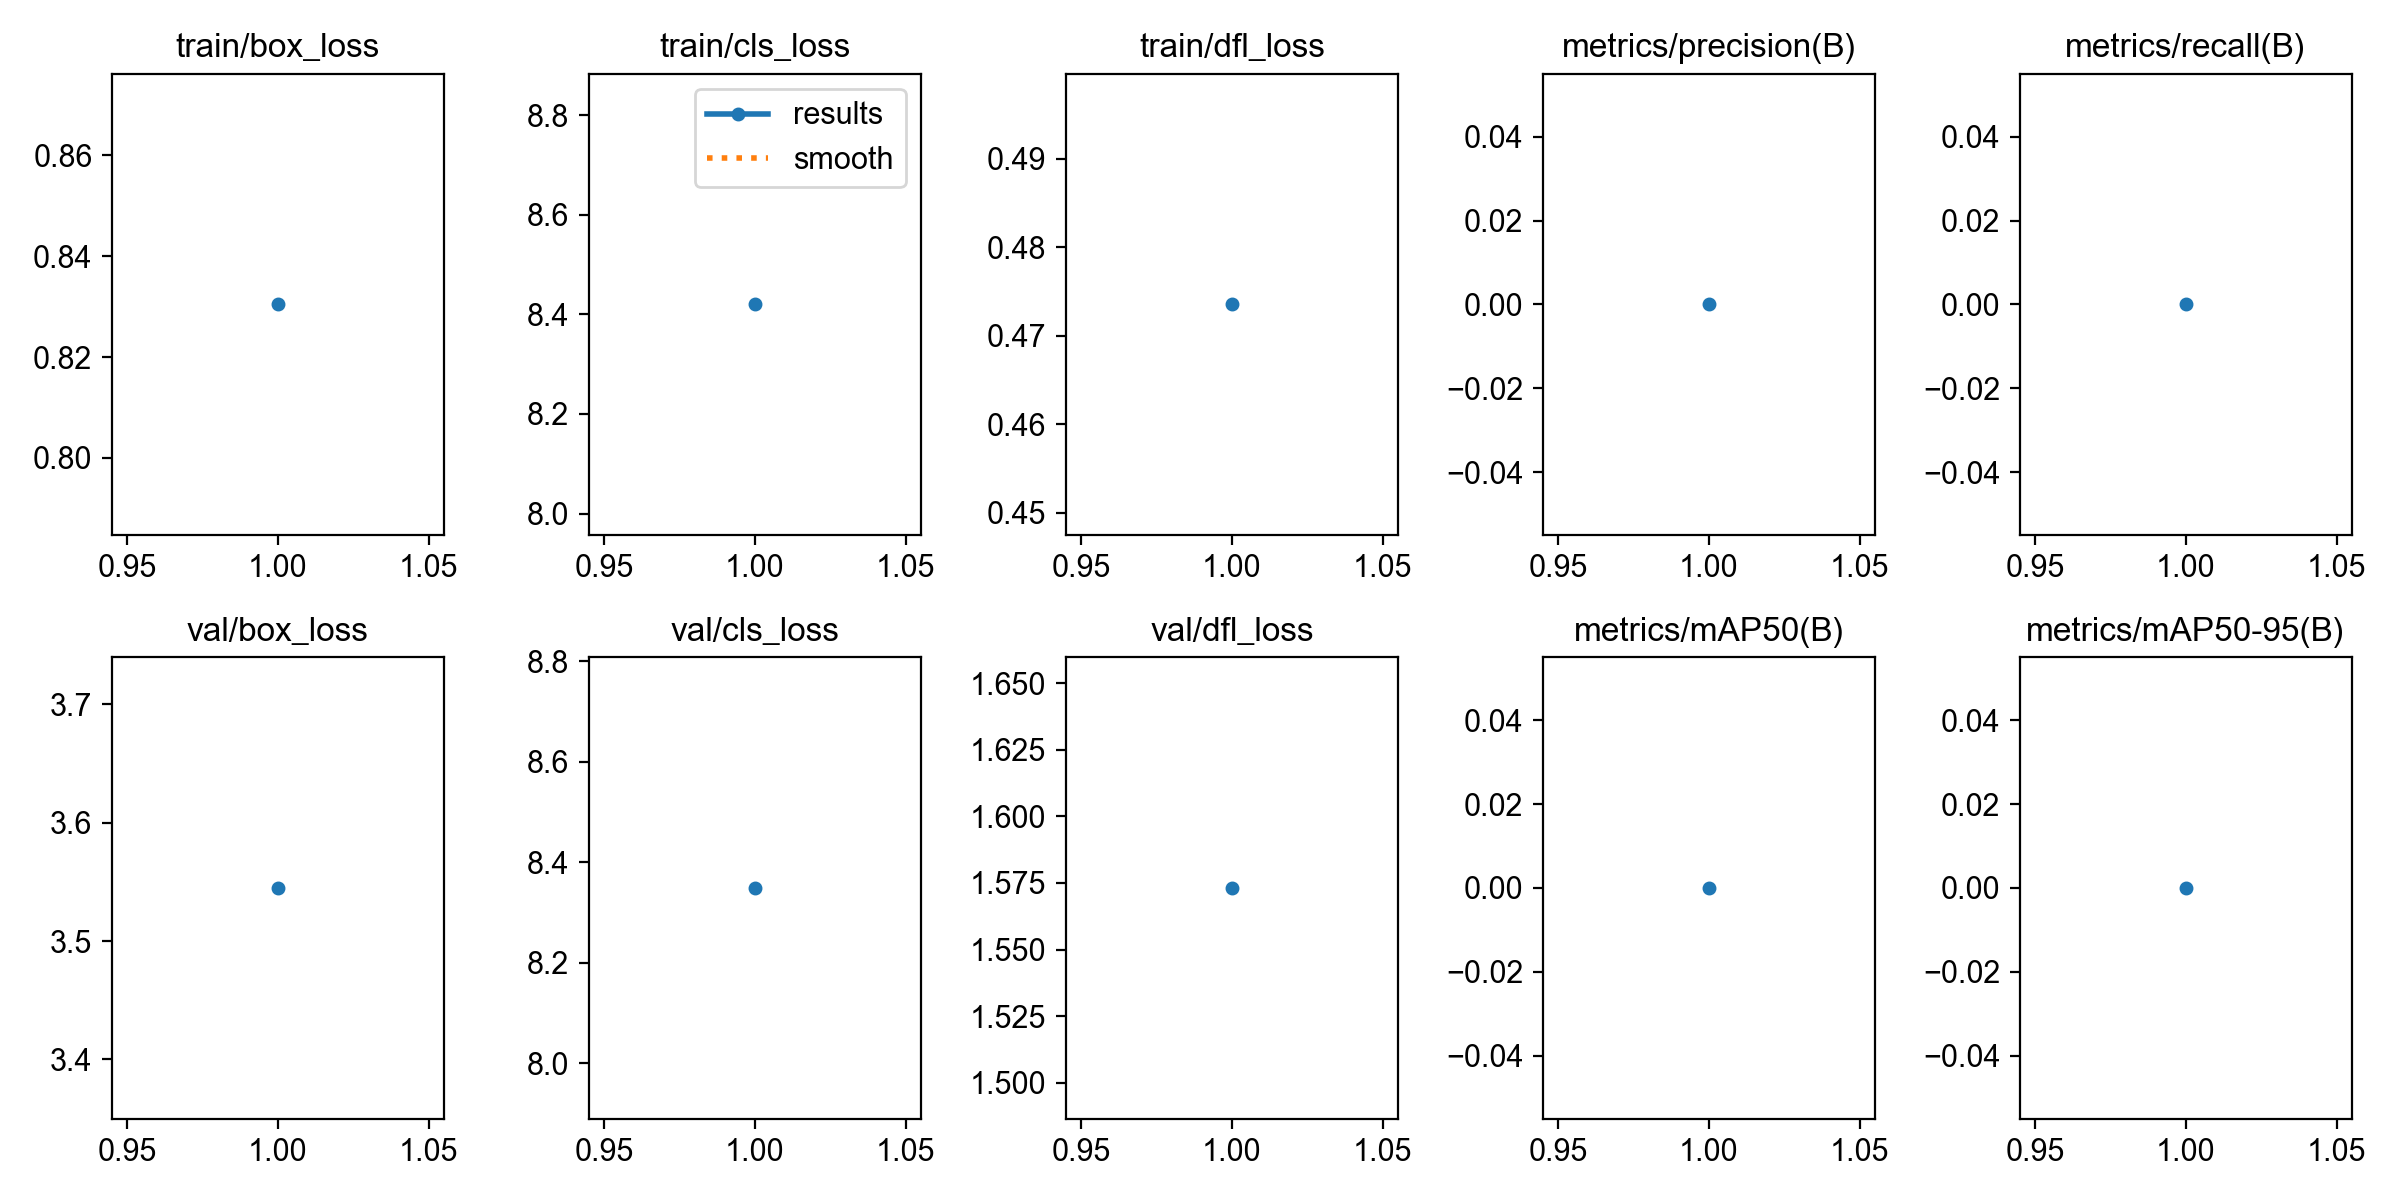

The file beside this chart, header and first rows:
epoch, time, train/box_loss, train/cls_loss, train/dfl_loss, metrics/precision(B), metrics/recall(B), metrics/mAP50(B), metrics/mAP50-95(B), val/box_loss, val/cls_loss, val/dfl_loss, lr/pg0, lr/pg1, lr/pg2
1, 1.232, 0.8304, 8.42, 0.4736, 0, 0, 0, 0, 3.545, 8.349, 1.573, 0, 0, 0
